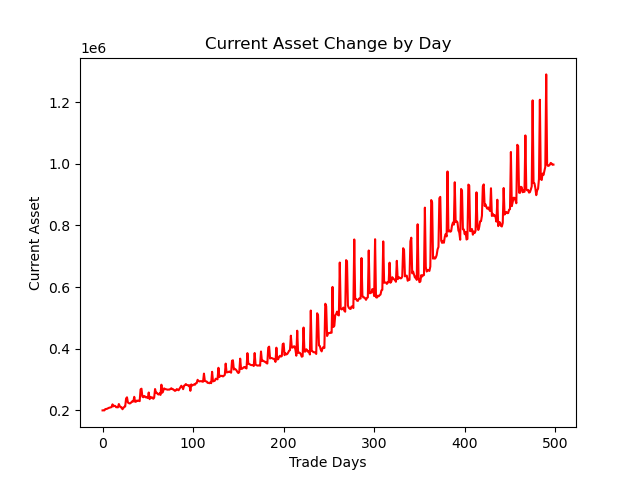

Source data for this figure (header and first rows):
account_value, date, daily_return
200000, 2018-01-08, 
200169, 2018-01-09, 0.0008426
199971, 2018-01-10, -0.000987
204181, 2018-01-11, 0.02106
204515, 2018-01-12, 0.001635
205279, 2018-01-16, 0.003732
206808, 2018-01-17, 0.00745
208257, 2018-01-18, 0.007009
209153, 2018-01-19, 0.004301
209722, 2018-01-22, 0.002719
210724, 2018-01-23, 0.004781
219562, 2018-01-24, 0.04194
213225, 2018-01-25, -0.02886
214969, 2018-01-26, 0.00818
214453, 2018-01-29, -0.002401
210277, 2018-01-30, -0.01947
210317, 2018-01-31, 0.0001917
209769, 2018-02-01, -0.002606
220606, 2018-02-02, 0.05166
213907, 2018-02-05, -0.03037
209955, 2018-02-06, -0.01847
210220, 2018-02-07, 0.001262
203773, 2018-02-08, -0.03067
207473, 2018-02-09, 0.01816
211658, 2018-02-12, 0.02017
212523, 2018-02-13, 0.00409
238521, 2018-02-14, 0.1223
242419, 2018-02-15, 0.01634
225518, 2018-02-16, -0.06972
223470, 2018-02-20, -0.009078
222273, 2018-02-21, -0.005357
223907, 2018-02-22, 0.007351
226737, 2018-02-23, 0.01264
230000, 2018-02-26, 0.01439
228811, 2018-02-27, -0.005169
244068, 2018-02-28, 0.06668
227722, 2018-03-01, -0.06697
228426, 2018-03-02, 0.003088
231916, 2018-03-05, 0.01528
231025, 2018-03-06, -0.003845
231719, 2018-03-07, 0.003005
229998, 2018-03-08, -0.007425
268287, 2018-03-09, 0.1665
270370, 2018-03-12, 0.007762
244408, 2018-03-13, -0.09602
242621, 2018-03-14, -0.00731
246679, 2018-03-15, 0.01672
244921, 2018-03-16, -0.007126
241903, 2018-03-19, -0.01232
243627, 2018-03-20, 0.007126
239992, 2018-03-21, -0.01492
257954, 2018-03-22, 0.07484
236493, 2018-03-23, -0.0832
243492, 2018-03-26, 0.0296
241101, 2018-03-27, -0.009819
241967, 2018-03-28, 0.003593
237675, 2018-03-29, -0.01774
241046, 2018-04-02, 0.01418
269253, 2018-04-03, 0.117
256756, 2018-04-04, -0.04641
... 439 more rows
